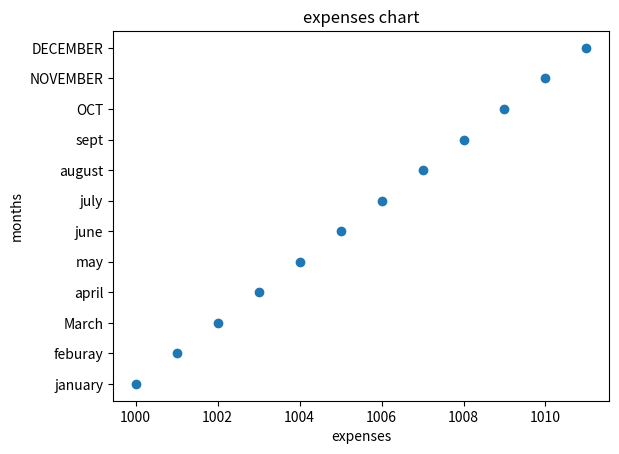

Here is the Python script that generated this plot:
#create a graph of showing monthly expenses 
import matplotlib.pyplot as plt
import numpy as np
expenses=np.arange(1000,1012)
months=np.array(["january","feburay","March","april","may","june","july","august","sept","OCT","NOVEMBER","DECEMBER"])
plt.title("expenses chart")
plt.xlabel("expenses")
plt.ylabel("months")
plt.scatter(expenses,months)
plt.show()
